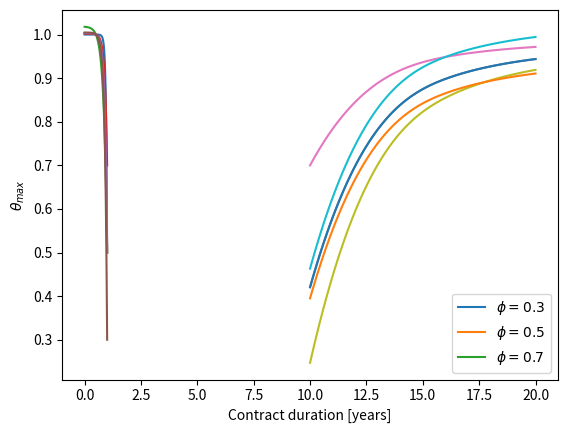

The matplotlib source for this figure:
# -*- coding: utf-8 -*-
"""
Created on Mon Jun 17 18:36:32 2024

@author: luciano.detommasi
"""

"""
def f(x):
    return (x**2 - 1)

from scipy import optimize

root = optimize.brentq(f, -2, 0)
"""

import numpy as np
import matplotlib.pyplot as plt
import copy
from scipy import optimize
from scipy import interpolate

def rebound(r, p):
    theta_vec = np.linspace(0, 1, 100)
    phi = p
    rho = r
    Re = list()
    for n in range(len(theta_vec)):
        theta = theta_vec[n]
        b = phi/(1 - np.exp(-100/rho))
        a = 1 - b
        R = a + b*np.exp(-(200*theta-100)/rho)
        Re.append(R)
    return theta_vec, Re

p = 0.5
r1 = -10
r2 = -20
r3 = -30
theta_vec, Re1 = rebound(r1, p)
theta_vec, Re2 = rebound(r2, p)
theta_vec, Re3 = rebound(r3, p)
plt.plot(theta_vec, Re1)
plt.plot(theta_vec, Re2)
plt.plot(theta_vec, Re3)
plt.legend([r'$\rho = -10$',r'$\rho = -20$',r'$\rho = -30$'])
plt.xlabel(r'$\theta$')
plt.ylabel(r'$Re(\theta)$')
plt.show()
#plt.xlabel(r'$')

p1 = 0.3
p2 = 0.5
p3 = 0.7
r = -20
theta_vec, Re1 = rebound(r, p1)
theta_vec, Re2 = rebound(r, p2)
theta_vec, Re3 = rebound(r, p3)
plt.plot(theta_vec, Re1)
plt.plot(theta_vec, Re2)
plt.plot(theta_vec, Re3)
plt.legend([r'$\phi = 0.3$',r'$\phi = 0.5$',r'$\phi = 0.7$'])
plt.xlabel(r'$\theta$')
plt.ylabel(r'$Re(\theta)$')
plt.show()

params = {
    'IC': 2850000,
    'G': 431900, 
    'theta': 0.8,
    'n': 15,
    'phi': 0.5,
    'sigma_H': 0.25, 
    'sigma_K': 0.01, 
    'alpha_E': 0.0523,
    'sigma_E': 0.0856,
    'delta': 1.025,
    'H0': 0.0036,
    'K0': 0.43,
    'PE0': 0.24,
    'N': 25,
    'alpha': 0.05,
    'beta': 0.2,
    'r0': 0.031,
    'rR': 0.031,
    'rP': 0.031,
    'rE': 0.06,
    'rho': -20,
    'eps_H': 0.01,
    'eps_P': 0.01,
    'eps_K': 0.01
    }

def f(x):
    IC = params['IC']
    sigma_H = params['sigma_H']
    sigma_K = params['sigma_K']
    alpha_E = params['alpha_E']
    sigma_E = params['sigma_E']
    delta = params['delta']
    H0 = params['H0']
    K0 = params['K0']
    PE0 = params['PE0']
    N = params['N']
    alpha = params['alpha']
    beta = params['beta']
    rE = params['rE']
    rho = params['rho']
    eps_H = params['eps_H']
    eps_P = params['eps_P']
    eps_K = params['eps_K']
    phi = params['phi']
    theta = x
    n = params['n']
    G = params['G']

    t = np.arange(N+1)

    H = IC*H0*np.exp((-np.square(sigma_H)*t/2)+(sigma_H*eps_H*np.sqrt(t)))
    I_OM = (1/delta)*H

    I = np.zeros(N+1)
    I = copy.deepcopy(I_OM)
    I[0] = IC    

    PE = PE0*np.exp((alpha_E-(np.square(sigma_E)/2))*t+sigma_E*eps_P*np.sqrt(t))
    K = IC*K0*np.exp((-np.square(sigma_K)*t/2)+(sigma_K*eps_K*np.sqrt(t)))
    f = np.log(N + 1 - t)/np.log(N)

    b = phi/(1 - np.exp(-100/rho))
    a = 1 - b
    Re = a + b*np.exp(-(200*theta-100)/rho)
    Q = f*Re*K

    R_hat = Q*PE
    R_hat[0] = 0
    R = R_hat

    R_E = np.zeros(N+1)
    for i in np.arange(1, n+1):
        R_E[i] = R[i] - alpha*G - np.max([0, beta*(R[i]-G)]) 

    R_R = np.zeros(N+1)
    for i in np.arange(1, n+1):
        R_R[i] = (1-theta)*(alpha*G + np.max([0, beta*(R[i]-G)]))
    for i in np.arange(n+1, N+1):
        R_R[i] = (1-theta)*R[i]
    
    R_O = np.zeros(N+1)
    for i in np.arange(1, n+1):
        R_O[i] = theta*(alpha*G + np.max([0, beta*(R[i]-G)]))
    R_O[(n+1):(N+1)] = R[(n+1):(N+1)] - R_R[(n+1):(N+1)]  

    NPVE = np.zeros(n+1)
    NPVE[0] = -IC
    for i in np.arange(1, n+1):
        NPVE[i] = (R_E[i] - I_OM[i])/pow((1+rE), i)    
    NPV_E = sum(NPVE)

    y = NPV_E
    return y


def sim(r, p):
    params['rho'] = r
    params['phi'] = p
    x_points = list()
    y_points = list()
    for n in range(14,21):
        params['n'] = n
        x = optimize.brentq(f, 0, 1)
        x_points.append(n)
        y_points.append(x)

    def f_int(x1):
        tck = interpolate.splrep(x_points, y_points)
        return interpolate.splev(x1, tck)

    n_points = 100
    x = np.linspace(10, 20, n_points)
    y = list()
    for n in range(n_points):
        y.append(f_int(x[n]))
    return x, y


x1, y1 = sim(-10, 0.5)
x2, y2 = sim(-20, 0.5)
x3, y3 = sim(-30, 0.5)

plt.plot(x1,y1)
plt.plot(x2,y2)
plt.plot(x3,y3)
plt.xlabel("Contract duration [years]")
plt.ylabel(r"$\theta_{max}$")
plt.legend([r'$\rho = -10$',r'$\rho = -20$',r'$\rho = -30$'])
plt.show()

x1, y1 = sim(-20, 0.3)
x2, y2 = sim(-20, 0.5)
x3, y3 = sim(-20, 0.7)
plt.plot(x1,y1)
plt.plot(x2,y2)
plt.plot(x3,y3)
plt.xlabel("Contract duration [years]")
plt.ylabel(r"$\theta_{max}$")
plt.legend([r'$\phi = 0.3$',r'$\phi = 0.5$',r'$\phi = 0.7$'])
plt.show()

